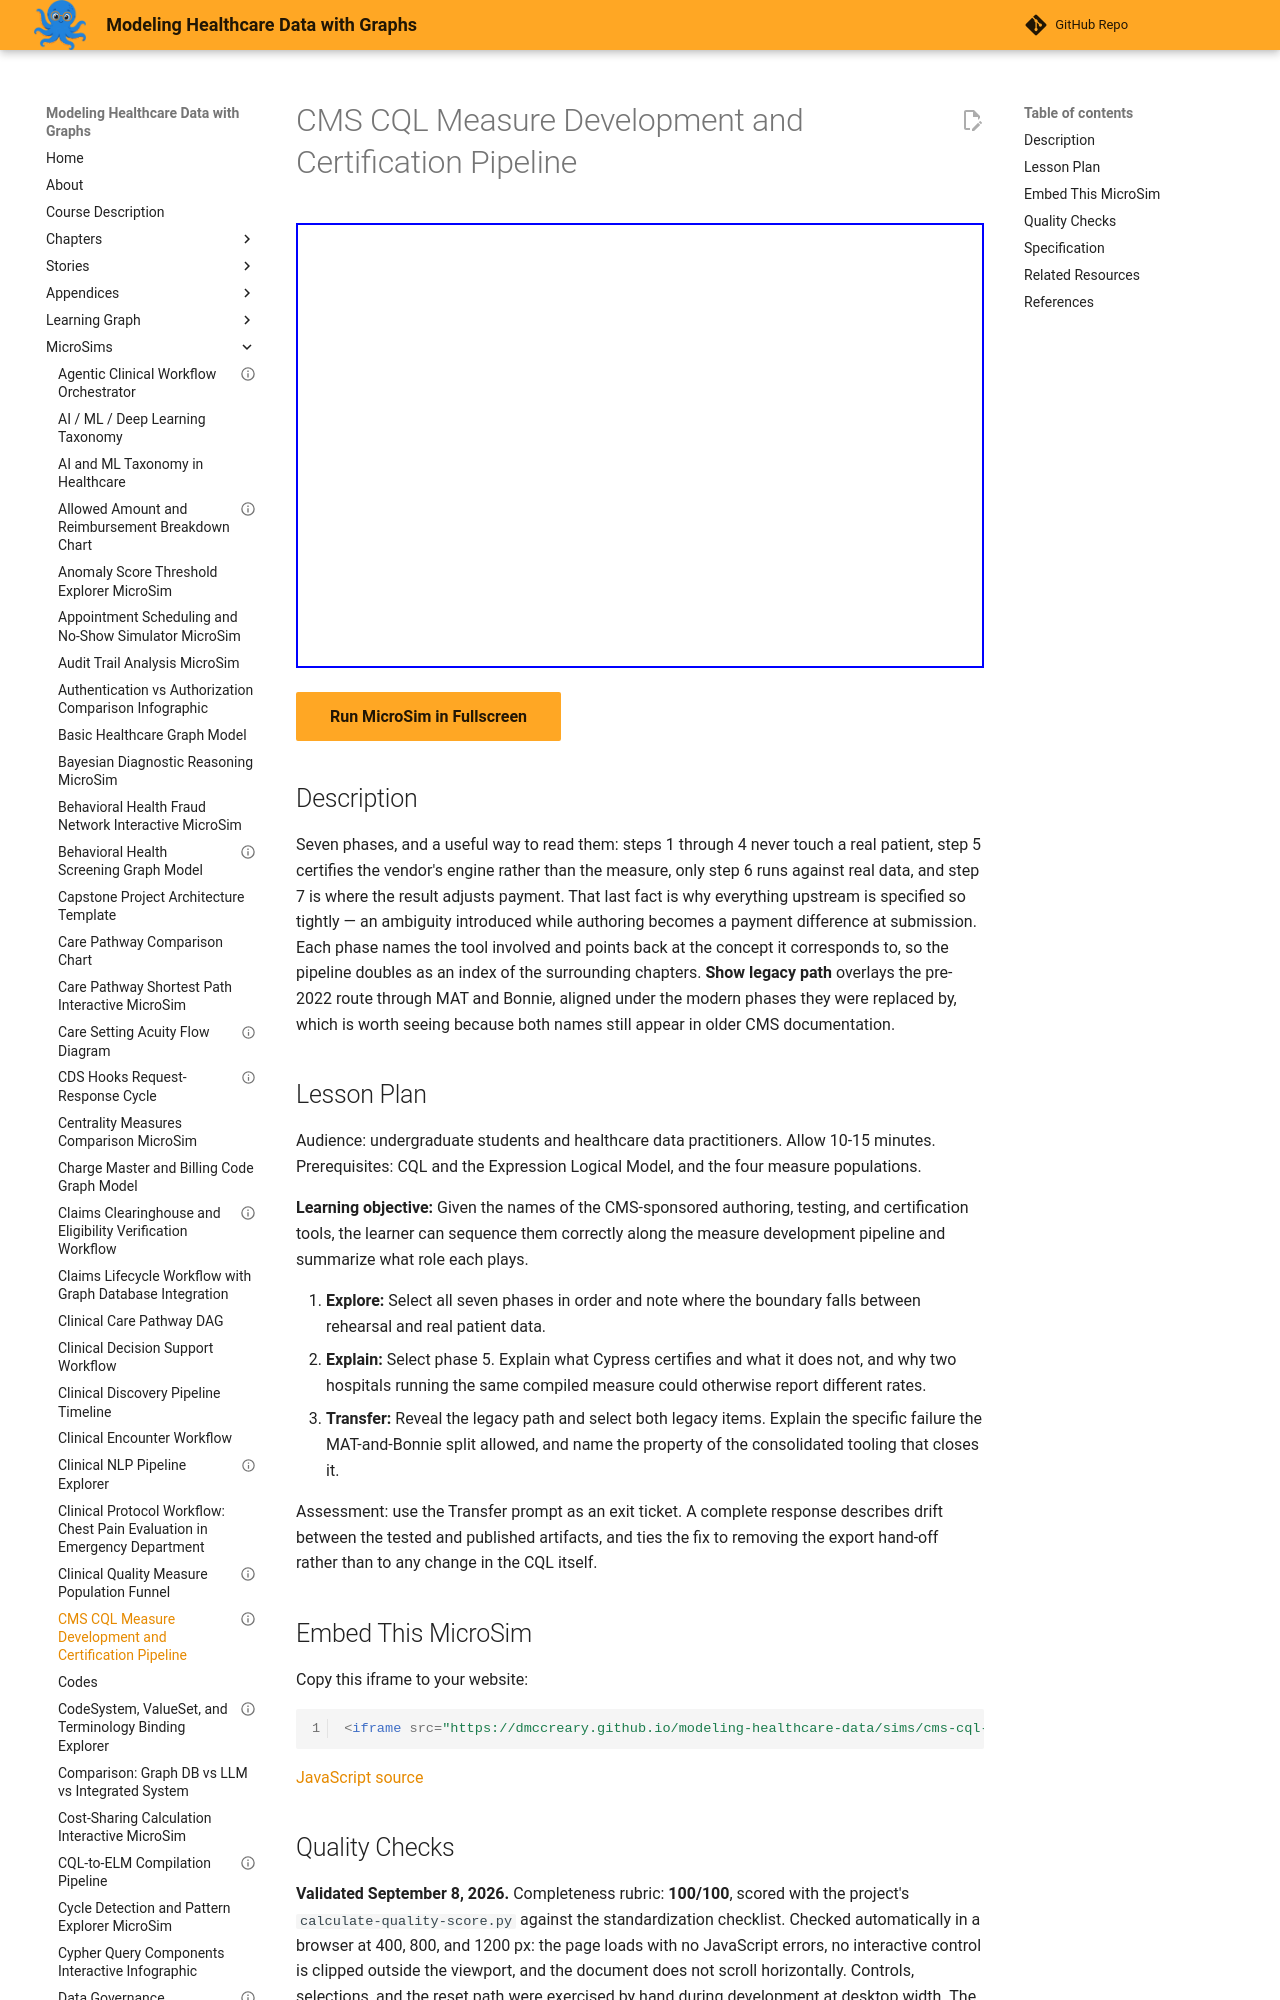

repository: dmccreary/modeling-healthcare-data · page: sims/cms-cql-measure-certification-pipeline/index.html · generator: mkdocs

---
title: "CMS CQL Measure Development and Certification Pipeline"
description: "Sequence the CMS authoring, testing, compilation, and certification tools a quality measure passes through, and see which legacy tools they replaced."
status: validated
validated_date: 2026-09-08
quality_score: 100
image: /sims/cms-cql-measure-certification-pipeline/cms-cql-measure-certification-pipeline.png
og:image: /sims/cms-cql-measure-certification-pipeline/cms-cql-measure-certification-pipeline.png
library: vis-timeline
bloom_level: Understand
---

# CMS CQL Measure Development and Certification Pipeline

<iframe src="main.html" width="100%" height="445px"></iframe>

[Run MicroSim in Fullscreen](main.html){ .md-button .md-button--primary }

## Description

Seven phases, and a useful way to read them: steps 1 through 4 never touch a real patient, step 5 certifies the vendor's engine rather than the measure, only step 6 runs against real data, and step 7 is where the result adjusts payment. That last fact is why everything upstream is specified so tightly — an ambiguity introduced while authoring becomes a payment difference at submission. Each phase names the tool involved and points back at the concept it corresponds to, so the pipeline doubles as an index of the surrounding chapters. **Show legacy path** overlays the pre-2022 route through MAT and Bonnie, aligned under the modern phases they were replaced by, which is worth seeing because both names still appear in older CMS documentation.
